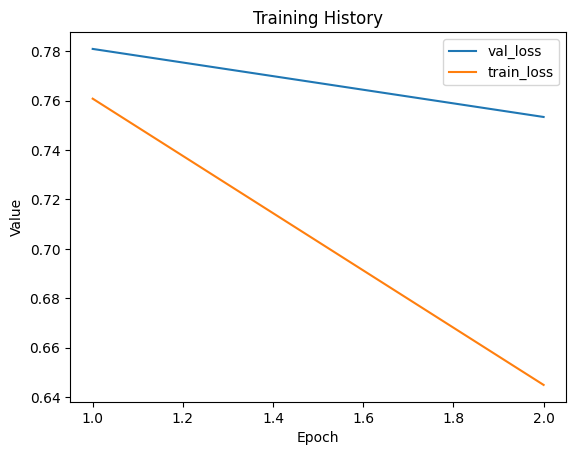

Data behind this chart, as committed beside it:
val_loss, train_loss
0.7809, 0.7608
0.7534, 0.6449
